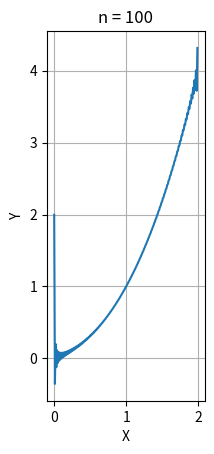

Here is the Python script that generated this plot:
import matplotlib.pyplot as plt
import math


def a(n: int) -> float:
    '''сюда надо ручками вписать полученную интегрированием an функцию от n'''
    return 4/((math.pi * n) ** 2)  
def b(n: int) -> float:
    '''#сюда надо ручками вписать полученную интегрированием bn функцию от n'''
    return -4 / (math.pi * n) + 2 / (math.pi * n) ** 3 

def get_points(a0: float, x1: int, x2: int, n: int) -> list[float]:
    X = []
    Y = []
    x = x1
    l =  ((x2 - x1) / 2)
    while x <= x2:
        y = a0 / 2
        for n in range(1,n+1):
            y += a(n) * math.cos(math.pi * n * x / l) + b(n) * math.sin(math.pi * n * x / l)
        X.append(x)
        Y.append(y)
        x += 0.01
    return X, Y  
def draw(X: list[float], Y: list[float]):  
    plt.grid() 
    ax = plt.gca()
    ax.set_aspect("equal")   
    plt.plot(X, Y)
    plt.title(f'n = {n}')
    plt.xlabel('X')
    plt.ylabel('Y')
    plt.show()
if __name__ == "__main__":
    x1 = 0 #левая граница
    x2 = 2 #нижняя граница
    n = 100         
    a0 = 8/3     
    X,Y = get_points(a0, x1, x2, n)
    draw(X,Y)
